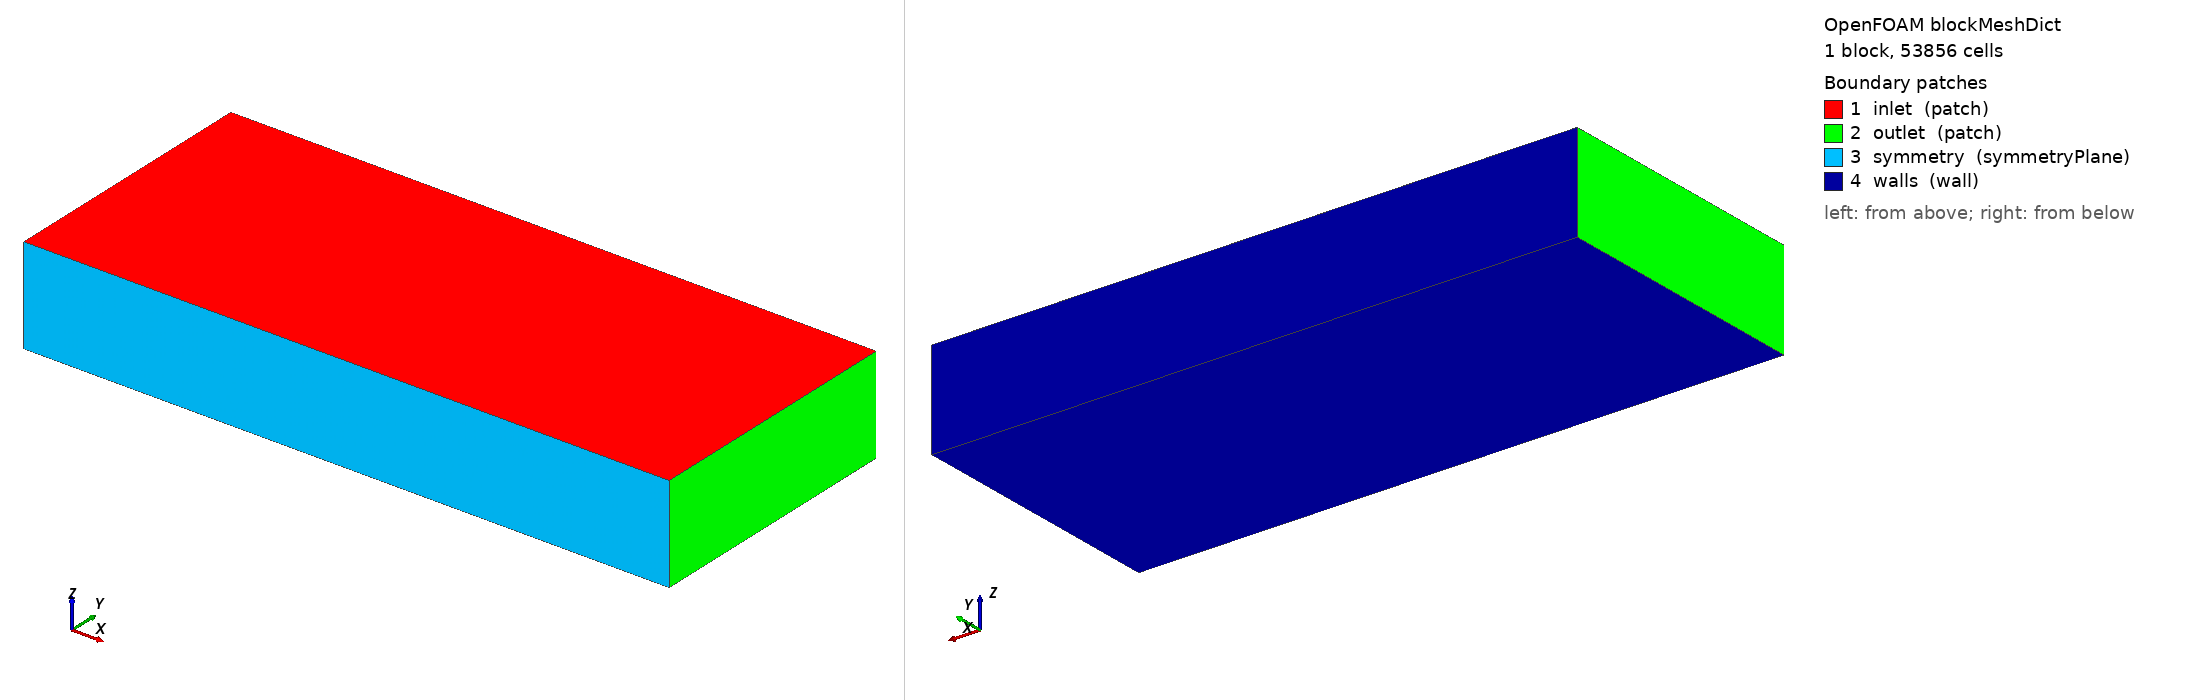

OpenFOAM case: the mesh blockMesh builds from blockMeshDict, 1 block(s), 53856 cells. Boundary patches (legend numbers): 1 inlet (patch), 2 outlet (patch), 3 symmetry (symmetryPlane), 4 walls (wall). Left view from above one corner, right view from below the opposite corner. Boundary conditions: 7 field file(s) under 0/; 4 of 4 drawn patches have an entry in a shipped field file.

=== system/blockMeshDict ===
/*--------------------------------*- C++ -*----------------------------------*\
  waam-arc-01 -- built by make_waam_case.py. Concrete values, no tokens.
\*---------------------------------------------------------------------------*/
FoamFile
{
    version     2.0;
    format      ascii;
    class       dictionary;
    location    "system";
    object      blockMeshDict;
}
// * * * * * * * * * * * * * * * * * * * * * * * * * * * * * * * * * * * * * //

convertToMeters 1;

vertices
(
    (-0.025 0.0 -0.006)
    (0.035 0.0 -0.006)
    (0.035 0.025 -0.006)
    (-0.025 0.025 -0.006)
    (-0.025 0.0 0.003)
    (0.035 0.0 0.003)
    (0.035 0.025 0.003)
    (-0.025 0.025 0.003)
);

blocks
(
    hex (0 1 2 3 4 5 6 7) (88 34 18)
    simpleGrading
    (
        ( (0.25 0.159091 0.25) (0.5 0.681818 1) (0.25 0.159091 4) )
        ( (0.4 0.588235 1) (0.6 0.411765 4) )
        1
    )
);

edges ();

boundary
(
    inlet     { type patch;          faces ((4 5 6 7)); }
    outlet    { type patch;          faces ((0 3 7 4) (1 2 6 5)); }
    symmetry  { type symmetryPlane;  faces ((0 1 5 4)); }
    walls     { type wall;           faces ((0 1 2 3) (3 2 6 7)); }
);

mergePatchPairs ();

// ************************************************************* //


=== 0/H ===
/*--------------------------------*- C++ -*----------------------------------*\
  waam-arc-01 -- built by make_waam_case.py. Concrete values, no tokens.
\*---------------------------------------------------------------------------*/
FoamFile
{
    version     2.0;
    format      ascii;
    class       volVectorField;
    location    "0";
    object      H;
}
// * * * * * * * * * * * * * * * * * * * * * * * * * * * * * * * * * * * * * //

dimensions      [0 -1 0 0 0 0 0];

internalField   uniform (0 0 0);

boundaryField
{
    inlet
    {
        type            fixedValue;
        value           uniform (0 0 0);
    }
    outlet
    {
        type            fixedValue;
        value           uniform (0 0 0);
    }
    symmetry
    {
        type            symmetryPlane;
    }
    walls
    {
        type            fixedValue;
        value           uniform (0 0 0);
    }
}

// ************************************************************* //


Also in the case, not shown: 0/C (1944196 bytes, source omitted); 0/Cx (640786 bytes, source omitted); 0/Cy (649551 bytes, source omitted); 0/Cz (531404 bytes, source omitted); 0/V (686136 bytes, source omitted); 0/alpha.metal (109069 bytes, source omitted).
